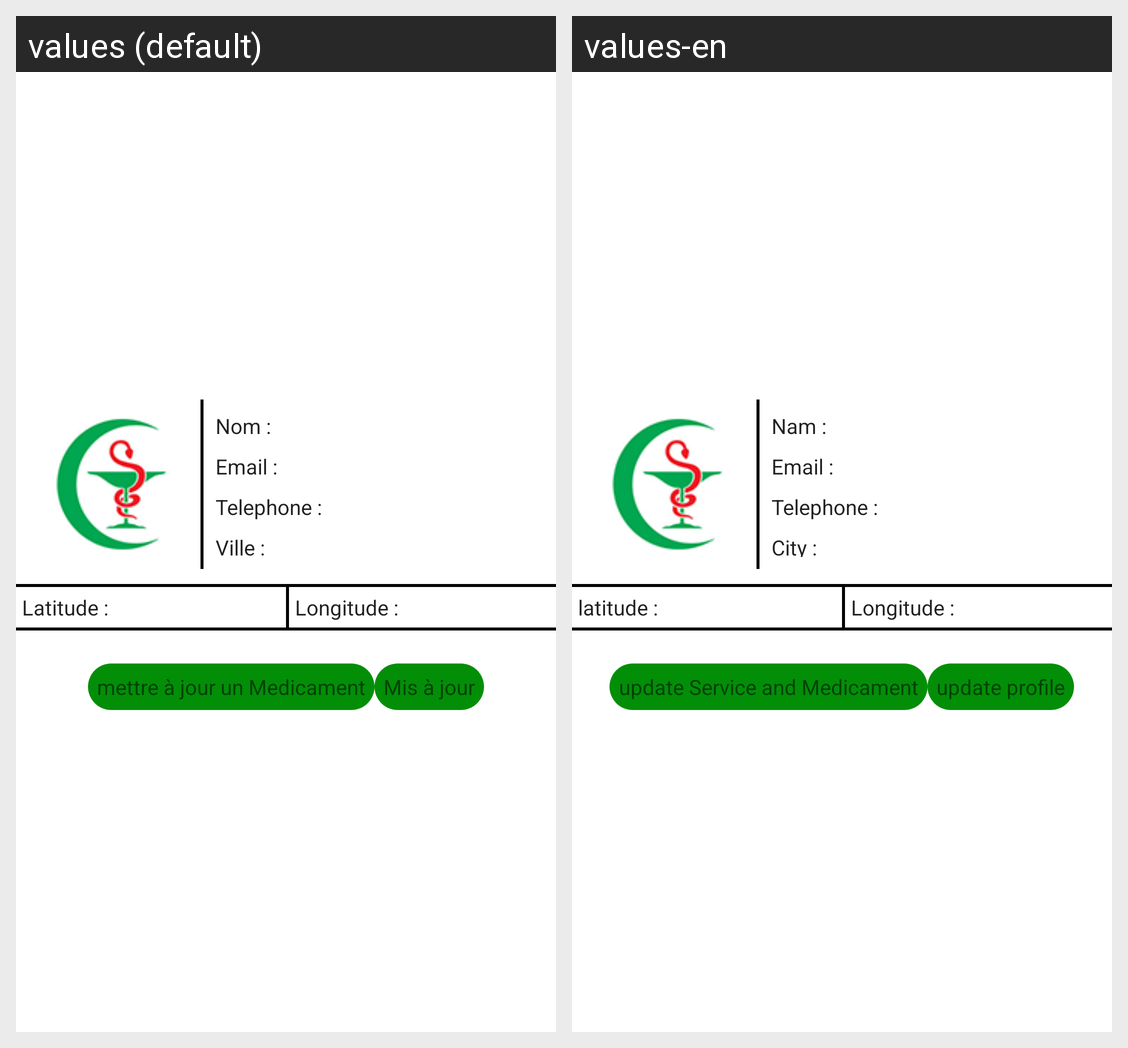

Here is an Android app screen in its default locale and in the app's own translations. Write out the translated-string differences for the strings that appear on this screen.
Android screen res/layout/fragment_chat.xml rendered under 2 locales, left to right: values (default), values-en. Device: Nexus 5 (rendered at 1080×1920; each locale shown at half size, 540×960, under a caption strip naming it); theme Theme.BiGBeDPharmacie.
Strings drawn on this screen, with the default value and each locale's value (text and hints the layout hard-codes, and strings that could not be matched under every locale, appear in the picture but are not listed):

nomdisplay
  values: Nom :
  values-en: Nam :

emaildesplay
  values: Email :
  values-en: Email :

telephonedesplay
  values: Telephone :
  values-en: Telephone :

villedesplay
  values: Ville :
  values-en: City :

latitudedisplay
  values: Latitude :
  values-en: latitude :

longitudedesplay
  values: Longitude :
  values-en: Longitude :

update_service_and_medicament
  values: mettre à jour un Medicament
  values-en: update Service and Medicament

update_profile
  values: Mis à jour
  values-en: update profile
